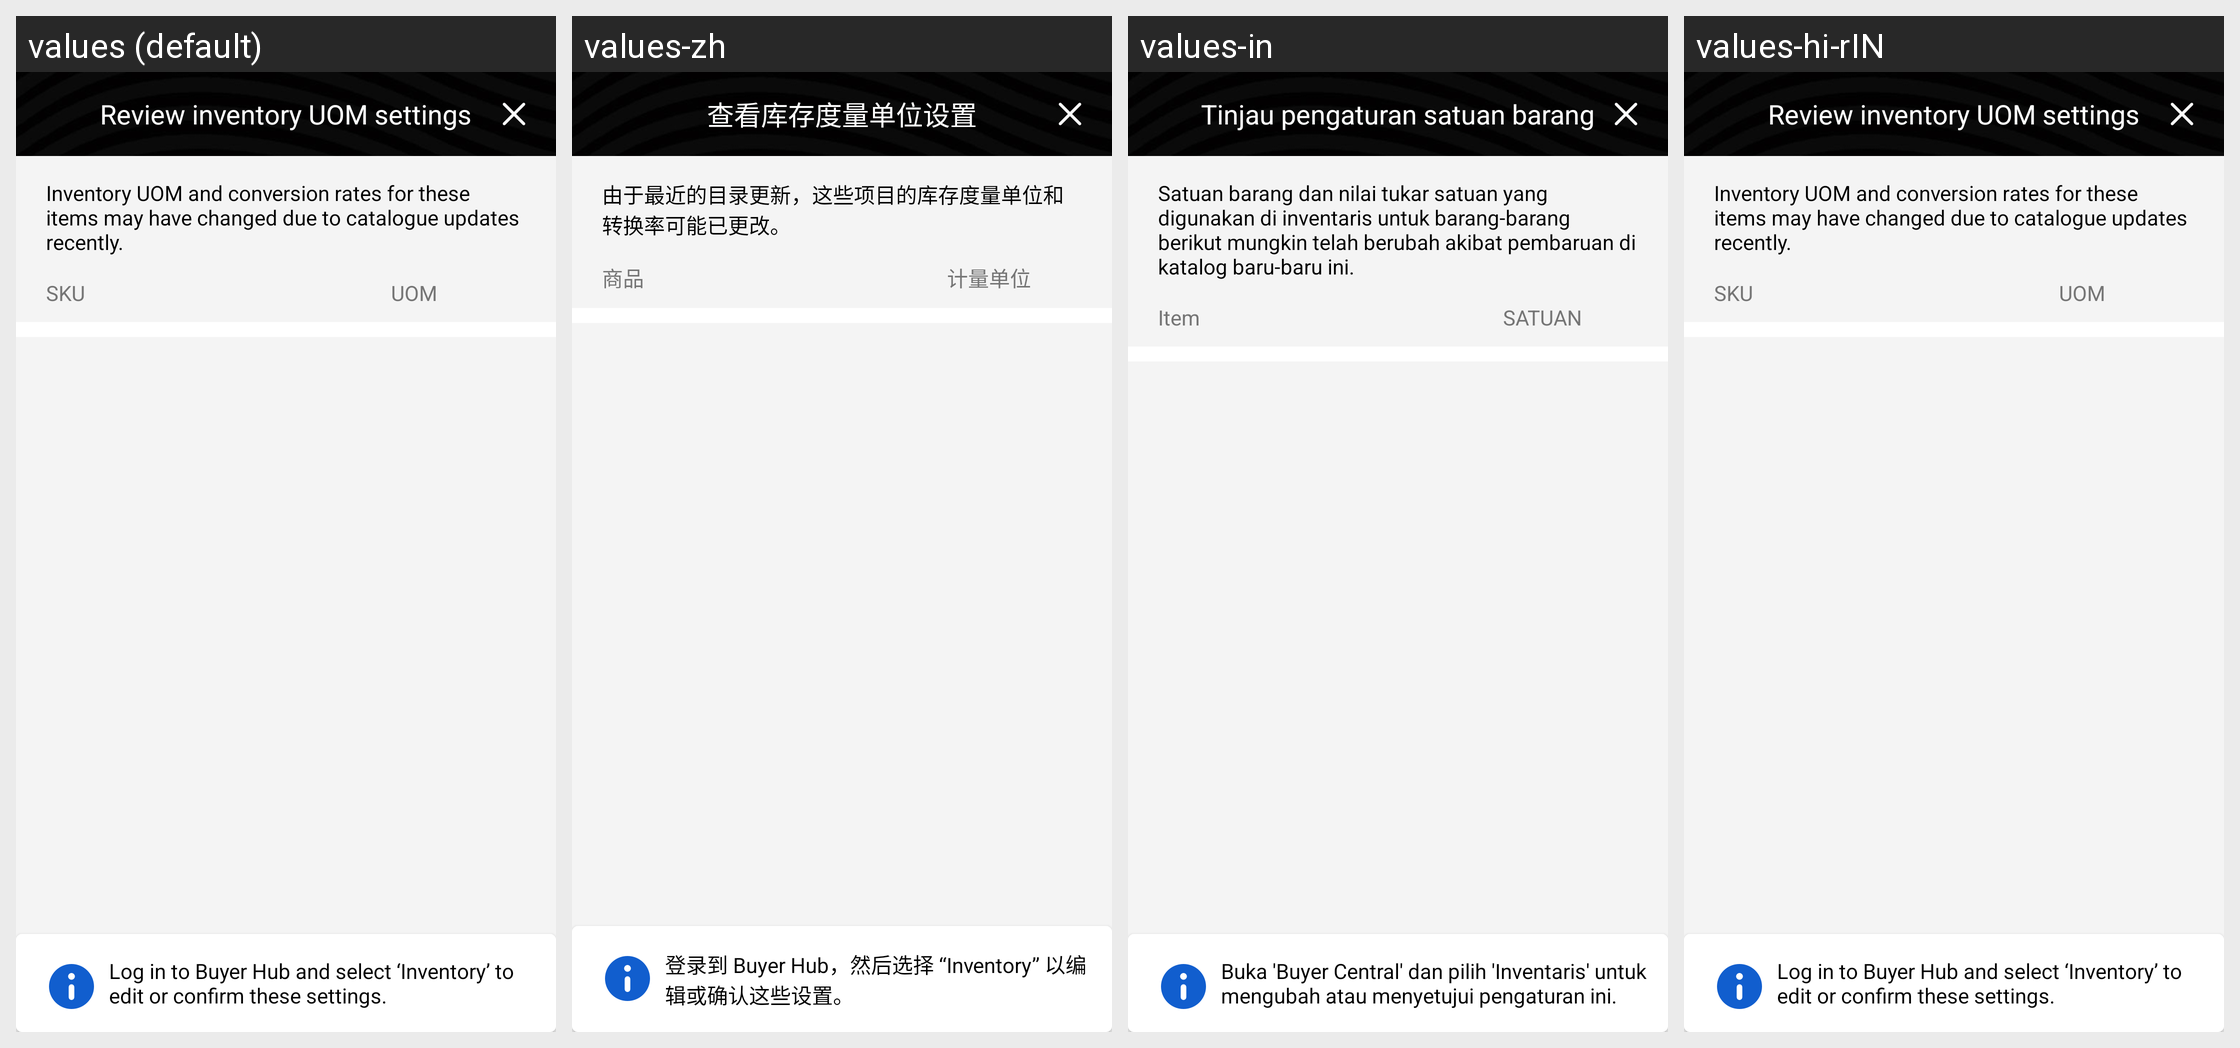

The Android screen above is rendered under several locales of the same app. Produce the string resources it draws, with the default and per-locale values.
Android screen res/layout/activity_review_inventory_uom_settings.xml rendered under 4 locales, left to right: values (default), values-zh, values-in, values-hi-rIN. Device: Nexus 5 (rendered at 1080×1920; each locale shown at half size, 540×960, under a caption strip naming it); theme AppTheme.
Other locales in the repository, not shown: values-ms, values-vi.
Strings drawn on this screen, with the default value and each locale's value (text and hints the layout hard-codes, and strings that could not be matched under every locale, appear in the picture but are not listed):

txt_review_inventory_uom_settings
  values: Review inventory UOM settings
  values-zh: 查看库存度量单位设置
  values-in: Tinjau pengaturan satuan barang
  values-hi-rIN: Review inventory UOM settings

txt_inventory_uom_and_conversion_rates
  values: Inventory UOM and conversion rates for these items may have changed due to catalogue updates recently.
  values-zh: 由于最近的目录更新，这些项目的库存度量单位和转换率可能已更改。
  values-in: Satuan barang dan nilai tukar satuan yang digunakan di inventaris untuk barang-barang berikut mungkin telah berubah akibat pembaruan di katalog baru-baru ini.
  values-hi-rIN: Inventory UOM and conversion rates for these items may have changed due to catalogue updates recently.

title_sku
  values: SKU
  values-zh: 商品
  values-in: Item
  values-hi-rIN: SKU

title_uom
  values: UOM
  values-zh: 计量单位
  values-in: SATUAN
  values-hi-rIN: UOM

txt_log_in_to_buyer_hub
  values: Log in to Buyer Hub and select ‘Inventory’ to edit or confirm these settings.
  values-zh: 登录到 Buyer Hub，然后选择 “Inventory” 以编辑或确认这些设置。
  values-in: Buka 'Buyer Central' dan pilih 'Inventaris' untuk mengubah atau menyetujui pengaturan ini.
  values-hi-rIN: Log in to Buyer Hub and select ‘Inventory’ to edit or confirm these settings.
